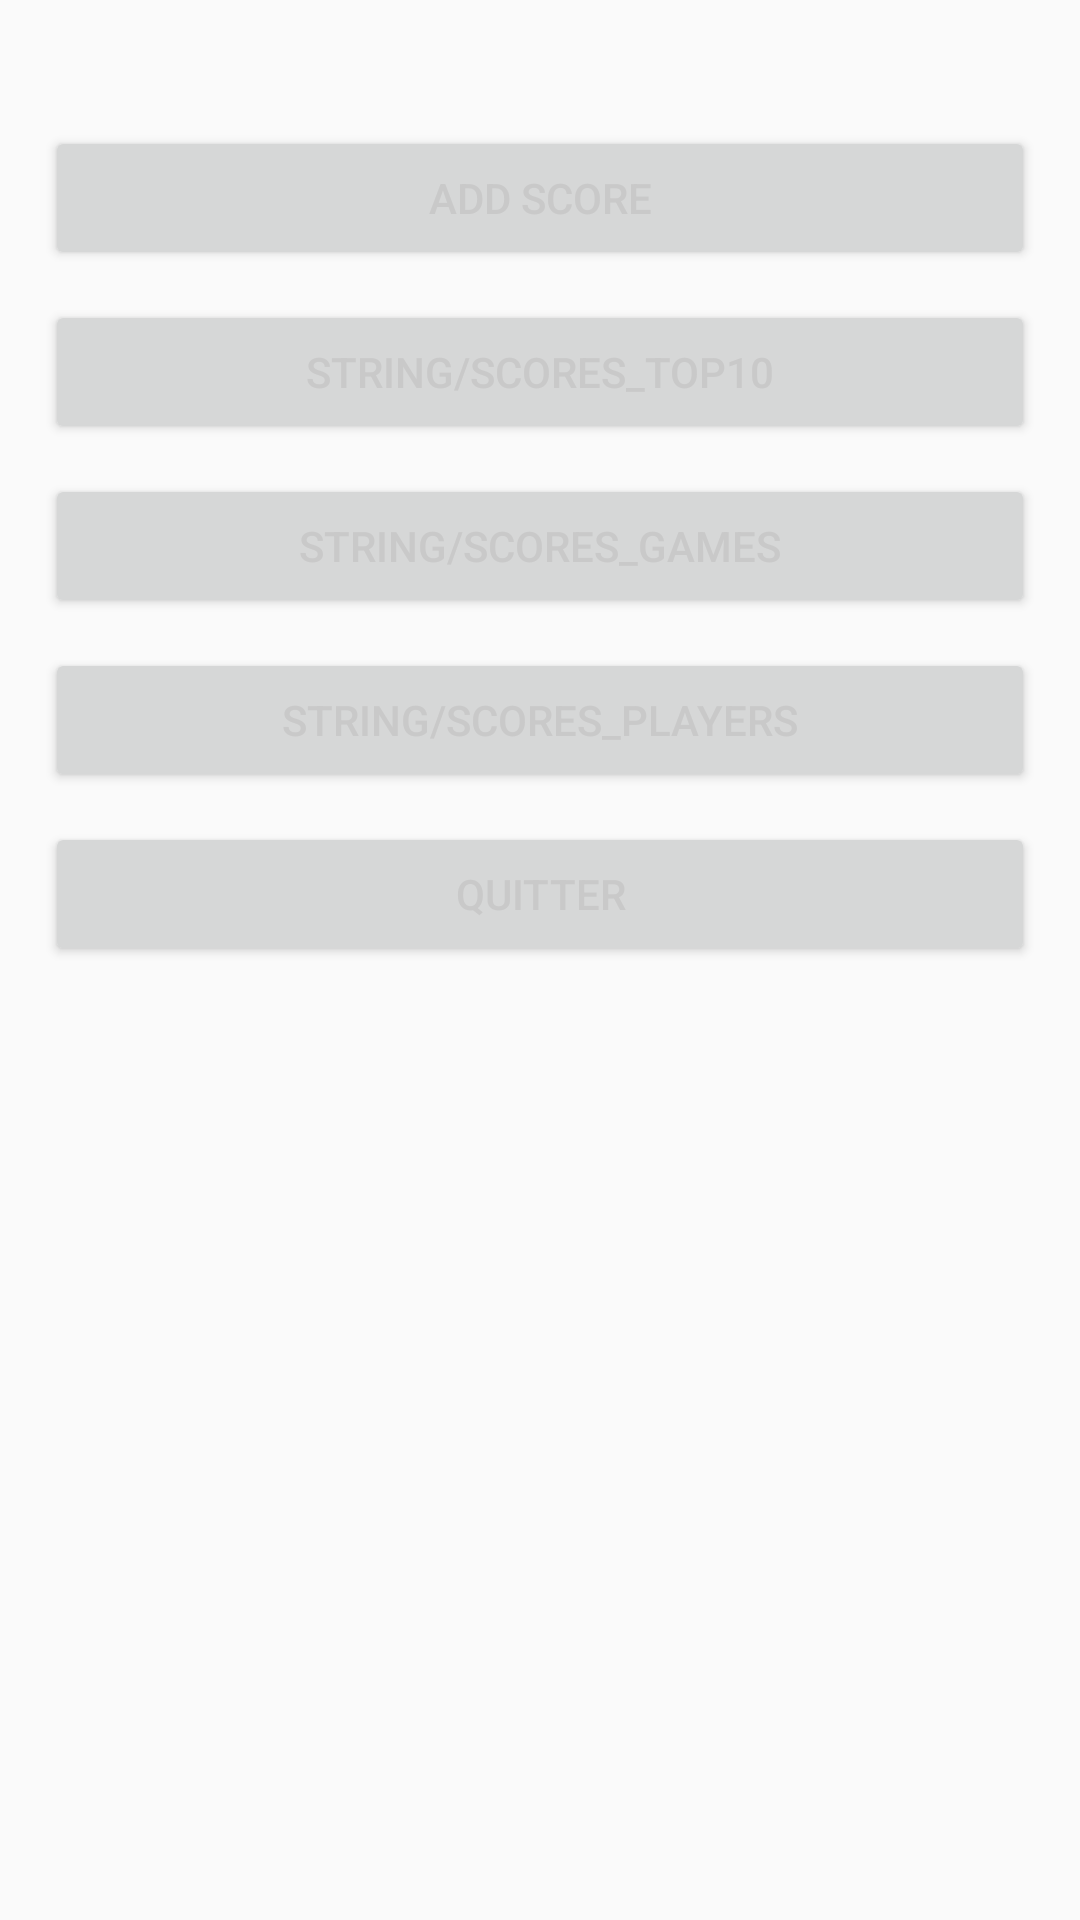

Reconstruct the res/layout file that produces this screen, plus the resources it refers to.
<!-- AndroidManifest.xml: application theme AppTheme -->
<!-- res/layout/menu.xml -->
<?xml version="1.0" encoding="utf-8"?>
<LinearLayout xmlns:android="http://schemas.android.com/apk/res/android"
    android:layout_width="match_parent"
    android:layout_height="match_parent"
    android:orientation="vertical">
  <ScrollView
      android:layout_width="match_parent"
      android:layout_height="match_parent">
    <LinearLayout
        android:layout_width="match_parent"
        android:layout_height="match_parent"
        android:orientation="vertical">
    <TextView
        android:layout_width="match_parent"
        android:id="@+id/tv_titre"
        android:layout_height="wrap_content"
        android:layout_marginTop="15dp"
        android:layout_marginLeft="15dp"
        android:layout_marginRight="15dp"
        android:text=""
        android:textSize="20dp"
        android:textStyle="bold"
        android:textAlignment="center"/>

    <Button android:id="@+id/bt_addScore"
        android:layout_width="match_parent"
        android:layout_height="wrap_content"
        android:layout_marginLeft="15dp"
        android:layout_marginRight="15dp"
        android:textColor="#C9C9C9"
        android:text="@string/scores_addScore"
        android:layout_alignParentLeft="true"/>

    <Button android:id="@+id/bt_top10"
        android:layout_width="match_parent"
        android:layout_height="wrap_content"
        android:layout_marginLeft="15dp"
        android:layout_marginRight="15dp"
        android:layout_marginTop="10dp"
        android:textColor="#C9C9C9"
        android:text="string/scores_top10"
        android:layout_alignParentLeft="true"/>

    <Button android:id="@+id/bt_listeJeux"
        android:layout_width="match_parent"
        android:layout_height="wrap_content"
        android:layout_marginLeft="15dp"
        android:layout_marginRight="15dp"
        android:layout_marginTop="10dp"
        android:textColor="#C9C9C9"
        android:text="string/scores_games"
        android:layout_alignParentLeft="true"/>

    <Button android:id="@+id/bt_listeJoueurs"
        android:layout_width="match_parent"
        android:layout_height="wrap_content"
        android:layout_marginLeft="15dp"
        android:layout_marginRight="15dp"
        android:layout_marginTop="10dp"
        android:textColor="#C9C9C9"
        android:text="string/scores_players"
        android:layout_alignParentLeft="true" />

    <Button android:id="@+id/bt_cancel"
        android:layout_width="match_parent"
        android:layout_height="wrap_content"
        android:layout_marginLeft="15dp"
        android:layout_marginRight="15dp"
        android:layout_marginTop="10dp"
        android:textColor="#C9C9C9"
        android:text="@string/boutton_retour"
        android:layout_alignParentLeft="true" />
    </LinearLayout>
  </ScrollView>
</LinearLayout>
<!-- resources referenced by this layout -->
<resources>
  <string name="boutton_retour"> quitter </string>
  <string name="scores_addScore"> add score</string>
  <style name="AppTheme" parent="Theme.AppCompat.Light.DarkActionBar">
          
          <item name="colorPrimary">@color/colorPrimary</item>
          <item name="colorPrimaryDark">@color/colorPrimaryDark</item>
          <item name="colorAccent">@color/colorAccent</item>
      </style>
  <!-- not gathered from this repository: default colours our renderer supplied (Android Studio template values) -->
  <color name="colorPrimary">#FF6200EE</color>
  <color name="colorPrimaryDark">#FF3700B3</color>
  <color name="colorAccent">#FF03DAC5</color>
</resources>
